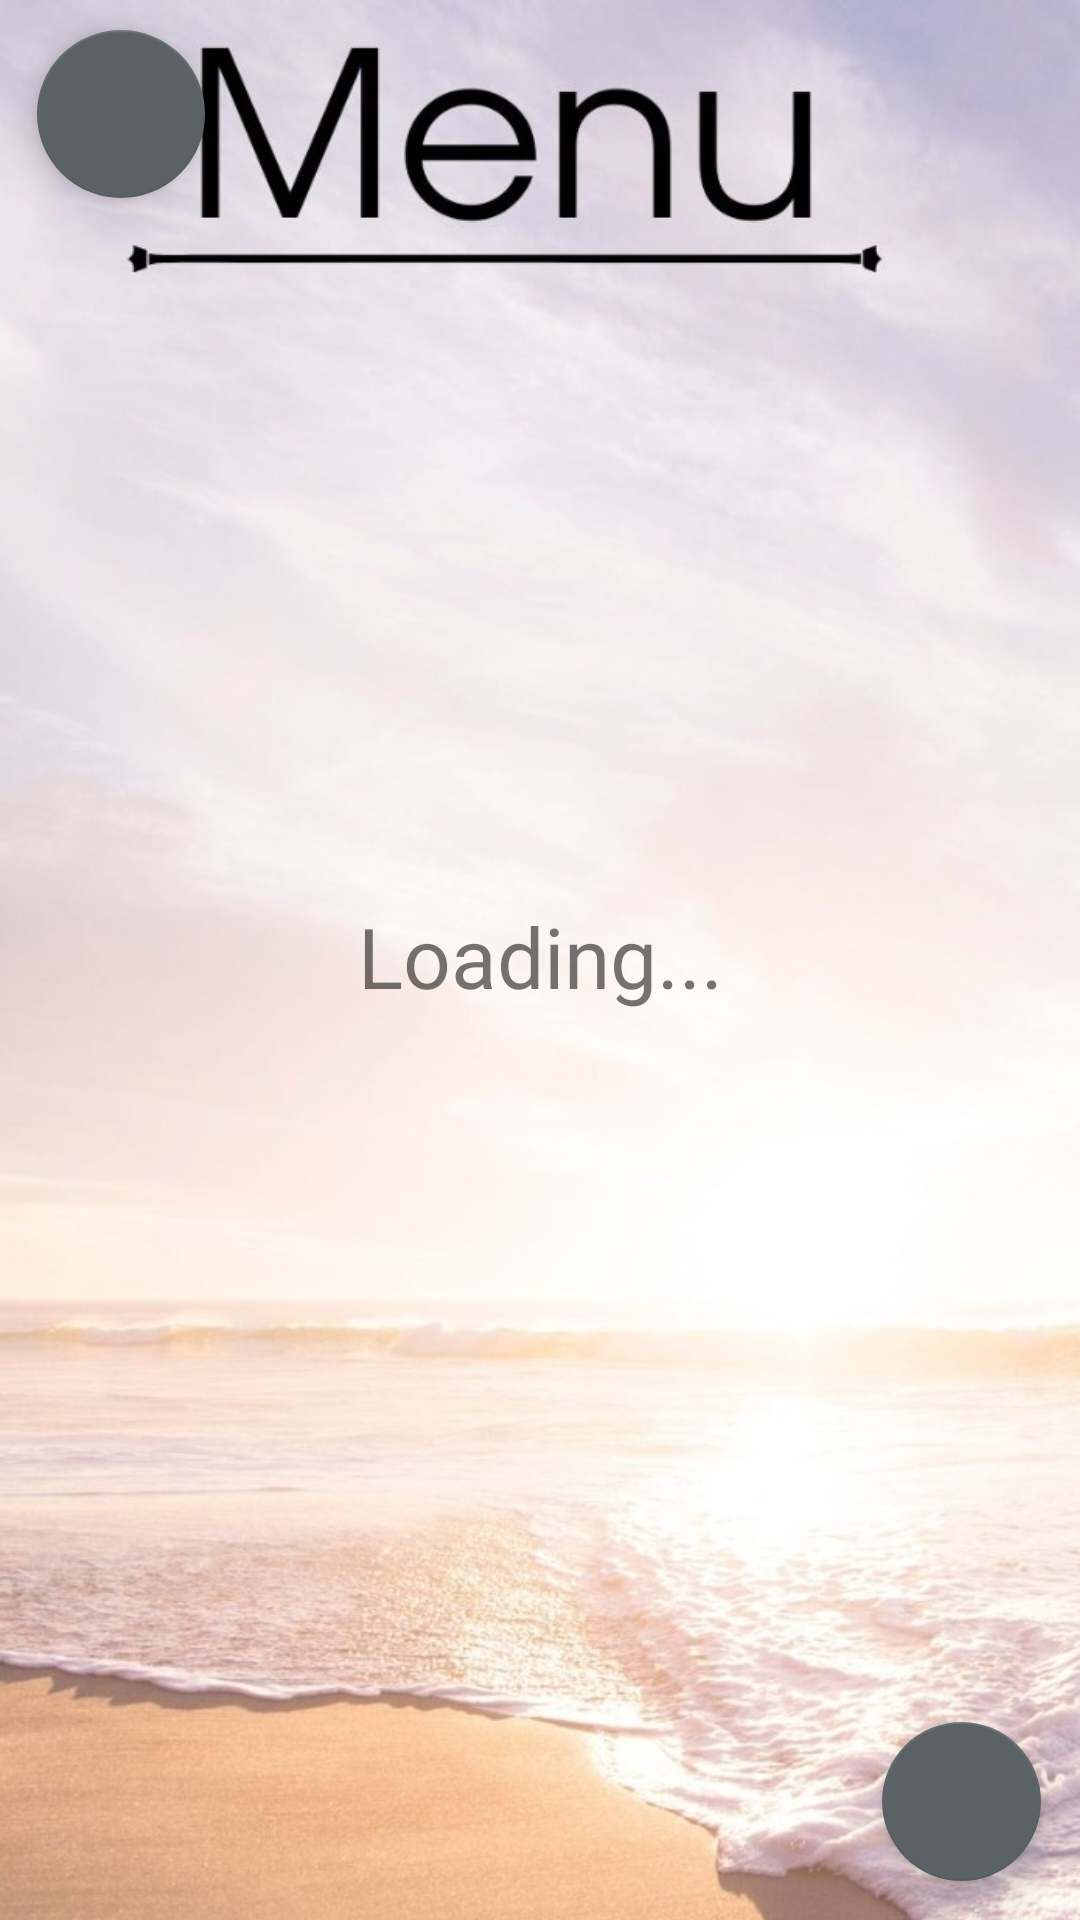

Write the Android layout XML for this screen, with the resource values it uses.
<!-- AndroidManifest.xml: application theme Theme.OnChatandroid -->
<!-- res/layout/activity_resturant_page.xml -->
<?xml version="1.0" encoding="utf-8"?>
<androidx.constraintlayout.widget.ConstraintLayout xmlns:android="http://schemas.android.com/apk/res/android"
    xmlns:app="http://schemas.android.com/apk/res-auto"
    xmlns:tools="http://schemas.android.com/tools"
    android:layout_width="match_parent"
    android:layout_height="match_parent"
    tools:context=".restaurant.RestaurantPage">

    <ImageView
        android:id="@+id/imageView7"
        android:layout_width="494dp"
        android:layout_height="829dp"
        app:layout_constraintEnd_toEndOf="parent"
        app:layout_constraintStart_toStartOf="parent"
        app:layout_constraintTop_toTopOf="parent"
        app:srcCompat="@drawable/res_menu" />

    <ListView
        android:id="@+id/lvProgramRestaurant"
        android:layout_width="match_parent"
        android:layout_height="wrap_content"
        android:layout_marginTop="28dp"
        android:layout_marginBottom="28dp"
        app:layout_constraintBottom_toTopOf="@+id/textView35"
        app:layout_constraintTop_toBottomOf="@+id/textView27"
        app:layout_constraintVertical_bias="0.0"
        tools:ignore="MissingConstraints"
        tools:layout_editor_absoluteX="0dp" />

    <com.google.android.material.floatingactionbutton.FloatingActionButton
        android:id="@+id/bagShop"
        android:layout_width="60dp"
        android:layout_height="53dp"
        android:src="@drawable/ic_baseline_shopping_cart_24"
        app:backgroundTint="#5B6265"
        app:layout_constraintBottom_toBottomOf="parent"
        app:layout_constraintEnd_toEndOf="parent"
        app:layout_constraintHorizontal_bias="0.958"
        app:layout_constraintStart_toStartOf="parent"
        app:layout_constraintTop_toTopOf="parent"
        app:layout_constraintVertical_bias="0.978" />

    <com.google.android.material.floatingactionbutton.FloatingActionButton
        android:id="@+id/backToMenuRestaurant"
        android:layout_width="wrap_content"
        android:layout_height="wrap_content"
        android:src="@drawable/ic_baseline_arrow_back_24"
        android:text="@string/menu5"
        app:backgroundTint="#5B6265"
        app:layout_constraintBottom_toBottomOf="parent"
        app:layout_constraintEnd_toEndOf="parent"
        app:layout_constraintHorizontal_bias="0.041"
        app:layout_constraintStart_toStartOf="parent"
        app:layout_constraintTop_toTopOf="@+id/imageView7"
        app:layout_constraintVertical_bias="0.017" />

    <TextView
        android:id="@+id/textView27"
        android:layout_width="match_parent"
        android:layout_height="wrap_content"
        android:text=" "
        android:textSize="40dp"
        android:textStyle="bold"
        app:layout_constraintBottom_toBottomOf="parent"
        app:layout_constraintEnd_toEndOf="parent"
        app:layout_constraintHorizontal_bias="0.0"
        app:layout_constraintStart_toStartOf="parent"
        app:layout_constraintTop_toTopOf="parent"
        app:layout_constraintVertical_bias="0.018" />

    <TextView
        android:id="@+id/textView35"
        android:layout_width="match_parent"
        android:layout_height="wrap_content"
        android:layout_marginTop="656dp"
        android:text=" "
        android:textSize="50dp"
        app:layout_constraintBottom_toBottomOf="parent"
        app:layout_constraintEnd_toEndOf="parent"
        app:layout_constraintHorizontal_bias="0.0"
        app:layout_constraintStart_toStartOf="parent"
        app:layout_constraintTop_toBottomOf="@+id/textView27"
        app:layout_constraintVertical_bias="0.995" />

    <TextView
        android:id="@+id/loadingTextView"
        android:layout_width="match_parent"
        android:layout_height="wrap_content"
        android:layout_centerInParent="true"
        android:gravity="center"
        android:text="Loading..."
        android:textSize="28dp"
        app:layout_constraintBottom_toBottomOf="@+id/textView35"
        app:layout_constraintTop_toTopOf="@+id/imageView7"
        app:layout_constraintVertical_bias="0.498"
        tools:ignore="MissingConstraints"
        tools:layout_editor_absoluteX="0dp" />


</androidx.constraintlayout.widget.ConstraintLayout>
<!-- resources referenced by this layout -->
<resources>
  <!-- drawable res_menu: jpeg bitmap (drawable, 214615 bytes) -->
  <string name="menu5">MENU</string>
  <style name="Theme.OnChatandroid" parent="Theme.MaterialComponents.DayNight.DarkActionBar">
          
          <item name="colorPrimary">@color/purple_500</item>
          <item name="colorPrimaryVariant">@color/purple_700</item>
          <item name="colorOnPrimary">@color/white</item>
          
          <item name="colorSecondary">@color/teal_200</item>
          <item name="colorSecondaryVariant">@color/teal_700</item>
          <item name="colorOnSecondary">@color/black</item>
          
          <item name="android:statusBarColor" tools:targetApi="l">?attr/colorPrimaryVariant</item>
          
      </style>
  <!-- not gathered from this repository: default colours our renderer supplied (Android Studio template values) -->
  <color name="purple_500">#FF6200EE</color>
  <color name="purple_700">#FF3700B3</color>
  <color name="teal_200">#FF03DAC5</color>
  <color name="teal_700">#FF018786</color>
  <color name="black">#FF000000</color>
  <color name="white">#FFFFFFFF</color>
</resources>
